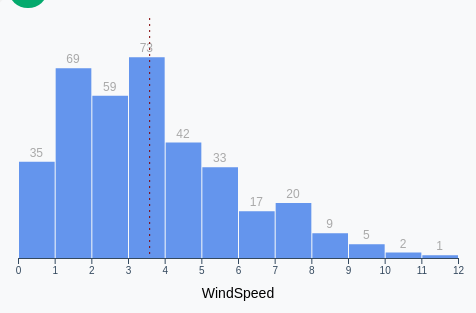
D3 v5 page, settled after 360 driven frames (6 s of simulated time); the page loaded 1 data file(s).


// ── updating-bars.js
async function updatingBars() {
  // 1. Access data
  const dataset = await d3.json('nyc_weather_data.json')

  // 2. Create chart dimensions

  const width = 500
  let dimensions = {
    width: width,
    height: width * 0.6,
    margin: {
      top: 30,
      right: 10,
      bottom: 50,
      left: 50,
    },
  }
  dimensions.boundedWidth =
    dimensions.width - dimensions.margin.left - dimensions.margin.right
  dimensions.boundedHeight =
    dimensions.height - dimensions.margin.top - dimensions.margin.bottom

  // 3. Draw canvas

  const wrapper = d3
    .select('#wrapper')
    .append('svg')
    .attr('width', dimensions.width)
    .attr('height', dimensions.height)

  const bounds = wrapper
    .append('g')
    .style(
      'transform',
      `translate(${dimensions.margin.left}px, ${dimensions.margin.top}px)`
    )

  // init static elements
  bounds.append('g').attr('class', 'bins')
  bounds.append('line').attr('class', 'mean')
  bounds
    .append('g')
    .attr('class', 'x-axis')
    .style('transform', `translateY(${dimensions.boundedHeight}px)`)
    .append('text')
    .attr('class', 'x-axis-label')
    .attr('x', dimensions.boundedWidth / 2)
    .attr('y', dimensions.margin.bottom - 10)

  const drawHistogram = metric => {
    const metricAccessor = d => d[metric]
    const yAccessor = d => d.length

    // 4. Create scales

    const xScale = d3
      .scaleLinear()
      .domain(d3.extent(dataset, metricAccessor))
      .range([0, dimensions.boundedWidth])
      .nice()

    const binsGenerator = d3
      .histogram()
      .domain(xScale.domain())
      .value(metricAccessor)
      .thresholds(12)

    const bins = binsGenerator(dataset)

    const yScale = d3
      .scaleLinear()
      .domain([0, d3.max(bins, yAccessor)])
      .range([dimensions.boundedHeight, 0])
      .nice()

    // 5. Draw data

    const barPadding = 1

    // // IMPROVEMENT: Define a custom transition that we can reference later on
    // const updateTransition = d3.transition()
    //   .duration(600)
    //   /*
    //     NOTE: Some transitions will cause our bars to bounce below the x axis when they animate; which will appear as errors in the JavaScript console along the lines of:

    //       Error: <rect> attribute height: A negative value is not valid.

    //     This is expected behavior.

    //     See https://github.com/d3/d3-ease/blob/v1.0.5/README.md for visualizations and D3 easing functions
    //   */
    //   .ease(d3.easeCircleInOut)

    // // IMPROVEMENT: Let's animate elements entering AND exiting
    // const exitTransition = d3.transition().duration(600)
    // const updateTransition = d3.transition().duration(600)

    // IMPROVEMENT: Our bars are moving to their new positions while bars are exiting and displaying intermediate states...Let's fix that by delaying the update transition until the exit transition has finished
    const exitTransition = d3.transition().duration(600)
    const updateTransition = exitTransition.transition().duration(600)
    // Alternatively, we could use the .delay() method - see https://github.com/d3/d3-transition#transition_delay

    let binGroups = bounds.select('.bins').selectAll('.bin').data(bins)

    // IMPROVEMENT: Let's animate elements entering and exiting
    const oldBinGroups = binGroups.exit()

    // Select all of the rect elements to remove
    oldBinGroups.selectAll("rect")
      .style("fill", "red") // Color them red
      .transition(exitTransition) // Use our new exit transition
        // Shrink the bars into the x axis
        .attr("y", dimensions.boundedHeight)
        .attr("height", 0)

    // Transition our text
    oldBinGroups.selectAll("text")
      .transition(exitTransition)
        .attr("y", dimensions.boundedHeight)

    // Actually remove our bars from the DOM once the transition has completed
    oldBinGroups
      .transition(exitTransition)
        .remove()

    const newBinGroups = binGroups.enter().append('g').attr('class', 'bin')

    newBinGroups
      .append('rect')
      // IMPROVEMENT: Start in the right horizontal location and be 0 pixels tall to prevent bars from flying in from the left
      .attr('height', 0)
      .attr('x', d => xScale(d.x0) + barPadding)
      .attr('y', dimensions.boundedHeight)
      .attr('width', d => d3.max([0, xScale(d.x1) - xScale(d.x0) - barPadding]))
      // IMPROVEMENT: We need fill to be an inline style so that we can override it in our CSS file; otherwise this would just be an SVG attribute
      .style('fill', 'yellowgreen')

    newBinGroups.append('text')
      // IMPROVEMENT: Set our labels' initial position to prevent them from flying in from the left
      .attr("x", d => xScale(d.x0) + (xScale(d.x1) - xScale(d.x0)) / 2)
      .attr("y", dimensions.boundedHeight)

    // update binGroups to include new points
    binGroups = newBinGroups.merge(binGroups)

    const barRects = binGroups
      .select('rect')
      // Transform our selection object into a D3 transition object
      .transition(updateTransition) // IMPROVEMENT: Use our custom transition from above
        .attr('x', d => xScale(d.x0) + barPadding)
        .attr('y', d => yScale(yAccessor(d)))
        .attr('height', d => dimensions.boundedHeight - yScale(yAccessor(d)))
        .attr('width', d => d3.max([0, xScale(d.x1) - xScale(d.x0) - barPadding]))
      // Add a second transition to make sure our new bars are blue instead of the green color
      .transition()
        .style("fill", "cornflowerblue")

    const barText = binGroups.select('text')
      // Let's add a transition so that our text transitions with our bars
      .transition(updateTransition) // IMPROVEMENT: Use our custom transition from above
        .attr('x', d => xScale(d.x0) + (xScale(d.x1) - xScale(d.x0)) / 2)
        .attr('y', d => yScale(yAccessor(d)) - 5)
        .text(d => yAccessor(d) || '')

    const mean = d3.mean(dataset, metricAccessor)

    const meanLine = bounds.selectAll('.mean')
      .transition(updateTransition) // IMPROVEMENT: Use our custom transition from above
        .attr('x1', xScale(mean))
        .attr('x2', xScale(mean))
        .attr('y1', -20)
        .attr('y2', dimensions.boundedHeight)

    // 6. Draw peripherals

    const xAxisGenerator = d3.axisBottom().scale(xScale)

    const xAxis = bounds.select('.x-axis')
      .transition(updateTransition) // IMPROVEMENT: Use our custom transition from above
      //We can now see our tick marks move to fit the new domain before the new tick marks are drawn
      .call(xAxisGenerator)

    const xAxisLabel = xAxis.select('.x-axis-label').text(metric)
  }

  const metrics = [
    'windSpeed',
    'moonPhase',
    'dewPoint',
    'humidity',
    'uvIndex',
    'windBearing',
    'temperatureMin',
    'temperatureMax',
  ]
  let selectedMetricIndex = 0
  drawHistogram(metrics[selectedMetricIndex])

  const button = d3.select('body').append('button').text('Change metric')

  button.node().addEventListener('click', onClick)

  function onClick() {
    selectedMetricIndex = (selectedMetricIndex + 1) % (metrics.length - 1)
    drawHistogram(metrics[selectedMetricIndex])
  }

}
updatingBars()


### data: nyc_weather_data.json
[
 {
  "time": 1514782800,
  "summary": "Clear throughout the day.",
  "icon": "clear-day",
  "sunriseTime": 1514809280,
  "sunsetTime": 1514842810,
  "moonPhase": 0.48,
  "precipIntensity": 0,
  "precipIntensityMax": 0,
  "precipProbability": 0,
  "temperatureHigh": 18.39,
  "temperatureHighTime": 1514836800,
  "temperatureLow": 12.23,
  "temperatureLowTime": 1514894400,
  "apparentTemperatureHigh": 17.29,
  "apparentTemperatureHighTime": 1514844000,
  "apparentTemperatureLow": 4.51,
  "apparentTemperatureLowTime": 1514887200,
  "dewPoint": -1.67,
  "humidity": 0.54,
  "pressure": 1028.0,
  "windSpeed": 4.16,
  "windGust": 13.98,
  "windGustTime": 1514829600,
  "windBearing": 309,
  "cloudCover": 0.02,
  "uvIndex": 2,
  "uvIndexTime": 1514822400,
  "visibility": 10,
  "temperatureMin": 6.17,
  "temperatureMinTime": 1514808000,
  "temperatureMax": 18.39,
  "temperatureMaxTime": 1514836800,
  "apparentTemperatureMin": -2.19,
  "apparentTemperatureMinTime": 1514808000,
  "apparentTemperatureMax": 17.29,
  "apparentTemperatureMaxTime": 1514844000,
  "date": "2020-01-01"
 },
 {
  "time": 1514869200,
  "summary": "Clear throughout the day.",
  "icon": "clear-day",
  "sunriseTime": 1514895684,
  "sunsetTime": 1514929260,
  "moonPhase": 0.52,
  "precipIntensity": 0,
  "precipIntensityMax": 0,
  "precipProbability": 0,
  "temperatureHigh": 25.79,
  "temperatureHighTime": 1514923200,
  "temperatureLow": 12.65,
  "temperatureLowTime": 1514980800,
  "apparentTemperatureHigh": 20.13,
  "apparentTemperatureHighTime": 1514923200,
  "apparentTemperatureLow": 12.1,
  "apparentTemperatureLowTime": 1514944800,
  "dewPoint": 5.51,
  "humidity": 0.57,
  "pressure": 1029.0,
  "windSpeed": 4.71,
  "windGust": 12.25,
  "windGustTime": 1514912400,
  "windBearing": 266,
  "cloudCover": 0.05,
  "uvIndex": 2,
  "uvIndexTime": 1514908800,
  "visibility": 10,
  "temperatureMin": 12.23,
  "temperatureMinTime": 1514894400,
  "temperatureMax": 25.79,
  "temperatureMaxTime": 1514923200,
  "apparentTemperatureMin": 4.51,
  "apparentTemperatureMinTime": 1514887200,
  "apparentTemperatureMax": 20.13,
  "apparentTemperatureMaxTime": 1514923200,
  "date": "2020-01-02"
 },
 {
  "time": 1514955600,
  "summary": "Mostly cloudy starting in the evening.",
  "icon": "partly-cloudy-night",
  "sunriseTime": 1514982086,
  "sunsetTime": 1515015712,
  "moonPhase": 0.56,
  "precipIntensity": 0,
  "precipIntensityMax": 0,
  "precipProbability": 0,
  "temperatureHigh": 28.32,
  "temperatureHighTime": 1515009600,
  "temperatureLow": 23.46,
  "temperatureLowTime": 1515070800,
  "apparentTemperatureHigh": 28.32,
  "apparentTemperatureHighTime": 1515009600,
  "apparentTemperatureLow": 14.28,
  "apparentTemperatureLowTime": 1515070800,
  "dewPoint": 6.03,
  "humidity": 0.52,
  "pressure": 1025.0,
  "windSpeed": 0.64,
  "windGust": 5,
  "windGustTime": 1514955600,
  "windBearing": 254,
  "cloudCover": 0.13,
  "uvIndex": 2,
  "uvIndexTime": 1514995200,
  "visibility": 10,
  "temperatureMin": 12.65,
  "temperatureMinTime": 1514980800,
  "temperatureMax": 28.32,
  "temperatureMaxTime": 1515009600,
  "apparentTemperatureMin": 12.65,
  "apparentTemperatureMinTime": 1514980800,
  "apparentTemperatureMax": 28.32,
  "apparentTemperatureMaxTime": 1515009600,
  "date": "2020-01-03"
 },
 {
  "time": 1515042000,
  "summary": "Foggy until afternoon.",
  "icon": "fog",
  "sunriseTime": 1515068486,
  "sunsetTime": 1515102166,
  "moonPhase": 0.6,
  "precipIntensity": 0.0001,
  "precipIntensityMax": 0.0005,
  "precipIntensityMaxTime": 1515088800,
  "precipProbability": 0.06,
  "precipAccumulation": 0.032,
  "precipType": "snow",
  "temperatureHigh": 24.09,
  "temperatureHighTime": 1515110400,
  "temperatureLow": 8.86,
  "temperatureLowTime": 1515157200,
  "apparentTemperatureHigh": 15.76,
  "apparentTemperatureHighTime": 1515067200,
  "apparentTemperatureLow": -2.83,
  "apparentTemperatureLowTime": 1515157200,
  "dewPoint": 16.64,
  "humidity": 0.75,
  "pressure": 999.8,
  "windSpeed": 7.31,
  "windGust": 24.33,
  "windGustTime": 1515099600,
  "windBearing": 334,
  "cloudCover": 0.98,
  "uvIndex": 1,
  "uvIndexTime": 1515078000,
  "visibility": 5.01,
  "temperatureMin": 19.8,
  "temperatureMinTime": 1515124800,
  "temperatureMax": 26.62,
  "temperatureMaxTime": 1515052800,
  "apparentTemperatureMin": 9.16,
  "apparentTemperatureMinTime": 1515124800,
  "apparentTemperatureMax": 25.83,
  "apparentTemperatureMaxTime": 1515042000,
  "date": "2020-01-04"
 },
 {
  "time": 1515128400,
  "summary": "Clear throughout the day.",
  "icon": "clear-day",
  "sunriseTime": 1515154884,
  "sunsetTime": 1515188621,
  "moonPhase": 0.63,
  "precipIntensity": 0,
  "precipIntensityMax": 0,
  "precipProbability": 0,
  "temperatureHigh": 15.36,
  "temperatureHighTime": 1515182400,
  "temperatureLow": 7.4,
  "temperatureLowTime": 1515240000,
  "apparentTemperatureHigh": 4.56,
  "apparentTemperatureHighTime": 1515189600,
  "apparentTemperatureLow": -3.15,
  "apparentTemperatureLowTime": 1515243600,
  "dewPoint": -1.71,
  "humidity": 0.52,
  "pressure": 1010.0,
  "windSpeed": 8.06,
  "windGust": 21.82,
  "windGustTime": 1515182400,
  "windBearing": 290,
  "cloudCover": 0.13,
  "uvIndex": 2,
  "uvIndexTime": 1515168000,
  "visibility": 9.87,
  "temperatureMin": 8.86,
  "temperatureMinTime": 1515157200,
  "temperatureMax": 18.65,
  "temperatureMaxTime": 1515128400,
  "apparentTemperatureMin": -2.83,
  "apparentTemperatureMinTime": 1515157200,
  "apparentTemperatureMax": 8.19,
  "apparentTemperatureMaxTime": 1515128400,
  "date": "2020-01-05"
 },
 {
  "time": 1515214800,
  "summary": "Clear throughout the day.",
  "icon": "clear-day",
  "sunriseTime": 1515241279,
  "sunsetTime": 1515275077,
  "moonPhase": 0.67,
  "precipIntensity": 0,
  "precipIntensityMax": 0,
  "precipProbability": 0,
  "temperatureHigh": 13.02,
  "temperatureHighTime": 1515268800,
  "temperatureLow": 3.68,
  "temperatureLowTime": 1515330000,
  "apparentTemperatureHigh": 2.1,
  "apparentTemperatureHighTime": 1515272400,
  "apparentTemperatureLow": -4.08,
  "apparentTemperatureLowTime": 1515304800,
  "dewPoint": -7.22,
  "humidity": 0.46,
  "pressure": 1024.0,
… [head cut at 6 KiB]